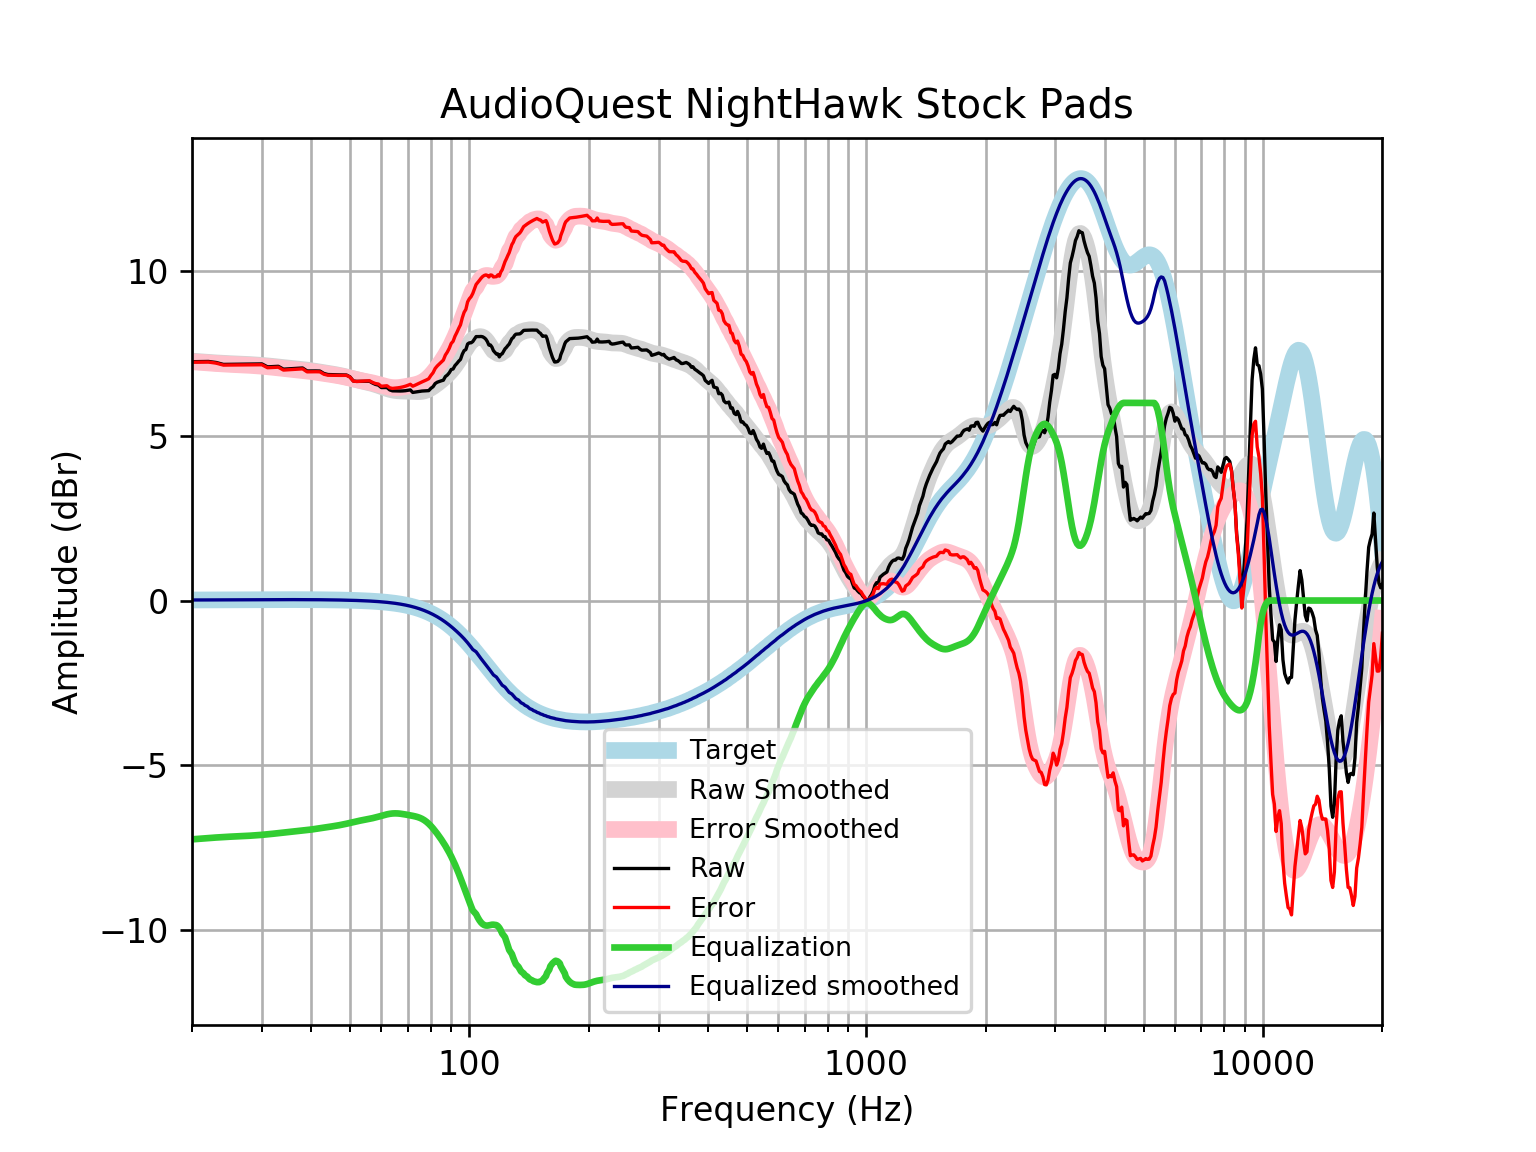

Data behind this chart, as committed beside it:
frequency, raw, error, smoothed, error_smoothed, equalization, equalized_raw, equalized_smoothed, target
20, 7.25, 7.233, 7.266, 7.249, -7.249, 0.0003431, 0.01646, 0.01648
21, 7.253, 7.236, 7.246, 7.229, -7.229, 0.02467, 0.01765, 0.01765
22, 7.257, 7.238, 7.229, 7.21, -7.21, 0.04677, 0.01877, 0.01876
23, 7.226, 7.206, 7.214, 7.194, -7.194, 0.03205, 0.01984, 0.01983
24, 7.167, 7.146, 7.2, 7.179, -7.179, -0.01197, 0.02085, 0.02084
25, 7.17, 7.148, 7.19, 7.168, -7.168, 0.00234, 0.02181, 0.02179
26, 7.172, 7.149, 7.181, 7.158, -7.158, 0.01421, 0.02271, 0.02269
27, 7.173, 7.15, 7.172, 7.149, -7.149, 0.02488, 0.02355, 0.02353
28, 7.175, 7.151, 7.163, 7.139, -7.139, 0.03644, 0.02433, 0.02431
29, 7.178, 7.153, 7.152, 7.127, -7.127, 0.05107, 0.02504, 0.02502
30, 7.183, 7.157, 7.138, 7.113, -7.113, 0.06989, 0.02567, 0.02566
31, 7.093, 7.067, 7.123, 7.097, -7.097, -0.003728, 0.02623, 0.02622
32, 7.101, 7.074, 7.106, 7.079, -7.079, 0.02174, 0.02668, 0.02668
33, 7.11, 7.083, 7.089, 7.062, -7.062, 0.04812, 0.02704, 0.02704
34, 7.023, 6.996, 7.072, 7.045, -7.045, -0.0223, 0.02728, 0.02728
35, 7.032, 7.005, 7.057, 7.03, -7.03, 0.002785, 0.0274, 0.0274
36, 7.042, 7.014, 7.042, 7.015, -7.015, 0.02707, 0.02739, 0.02739
37, 7.051, 7.024, 7.027, 7, -7, 0.05083, 0.02723, 0.02723
38, 7.059, 7.032, 7.012, 6.985, -6.985, 0.07399, 0.02691, 0.02692
39, 6.968, 6.942, 6.995, 6.968, -6.968, -0.0003271, 0.02643, 0.02644
40, 6.97, 6.945, 6.976, 6.95, -6.95, 0.02001, 0.02578, 0.02579
41, 6.97, 6.945, 6.957, 6.932, -6.932, 0.03807, 0.02495, 0.02496
42, 6.966, 6.942, 6.936, 6.912, -6.912, 0.05382, 0.02393, 0.02393
43, 6.892, 6.869, 6.916, 6.894, -6.894, -0.001768, 0.02272, 0.02272
44, 6.86, 6.839, 6.897, 6.876, -6.876, -0.01545, 0.0213, 0.0213
45, 6.856, 6.836, 6.878, 6.858, -6.858, -0.001974, 0.01968, 0.01967
46, 6.853, 6.835, 6.858, 6.84, -6.84, 0.01282, 0.01785, 0.01783
47, 6.85, 6.834, 6.836, 6.82, -6.82, 0.02966, 0.01579, 0.01577
48, 6.848, 6.834, 6.812, 6.799, -6.799, 0.04886, 0.0135, 0.01347
49, 6.846, 6.835, 6.786, 6.775, -6.775, 0.07031, 0.01097, 0.01094
50, 6.792, 6.783, 6.759, 6.751, -6.751, 0.04058, 0.008186, 0.008144
51, 6.664, 6.659, 6.732, 6.727, -6.727, -0.0623, 0.005126, 0.00508
52, 6.652, 6.65, 6.705, 6.703, -6.703, -0.05175, 0.001774, 0.001724
53, 6.653, 6.655, 6.68, 6.682, -6.682, -0.0293, -0.001894, -0.001946
54, 6.654, 6.66, 6.657, 6.663, -6.663, -0.008526, -0.005905, -0.005958
55, 6.656, 6.666, 6.635, 6.645, -6.645, 0.01084, -0.01029, -0.01034
56, 6.656, 6.672, 6.611, 6.627, -6.627, 0.02981, -0.01508, -0.01514
57, 6.602, 6.623, 6.586, 6.607, -6.607, -0.004317, -0.02033, -0.02038
58, 6.56, 6.586, 6.559, 6.585, -6.585, -0.02465, -0.02607, -0.02611
59, 6.539, 6.571, 6.529, 6.561, -6.561, -0.02177, -0.03234, -0.03238
60, 6.465, 6.504, 6.497, 6.536, -6.536, -0.07117, -0.03921, -0.03925
61, 6.465, 6.512, 6.465, 6.512, -6.512, -0.0465, -0.04672, -0.04675
62, 6.465, 6.52, 6.436, 6.491, -6.491, -0.02546, -0.05494, -0.05496
63, 6.393, 6.457, 6.41, 6.474, -6.474, -0.08139, -0.06392, -0.06393
64, 6.365, 6.439, 6.39, 6.464, -6.464, -0.09907, -0.07372, -0.07373
65, 6.362, 6.447, 6.376, 6.461, -6.461, -0.09837, -0.0844, -0.08441
66, 6.36, 6.456, 6.367, 6.463, -6.463, -0.1031, -0.09604, -0.09603
67, 6.36, 6.468, 6.362, 6.471, -6.471, -0.1109, -0.1087, -0.1087
68, 6.363, 6.485, 6.359, 6.482, -6.482, -0.1189, -0.1224, -0.1224
69, 6.369, 6.507, 6.357, 6.494, -6.494, -0.1251, -0.1372, -0.1372
70, 6.38, 6.533, 6.355, 6.508, -6.508, -0.1282, -0.1533, -0.1533
71, 6.393, 6.564, 6.351, 6.522, -6.522, -0.1285, -0.1706, -0.1706
72, 6.316, 6.506, 6.347, 6.536, -6.536, -0.2197, -0.1892, -0.1892
73, 6.327, 6.537, 6.343, 6.552, -6.552, -0.2246, -0.2092, -0.2092
74, 6.341, 6.572, 6.341, 6.571, -6.571, -0.2301, -0.2306, -0.2305
75, 6.352, 6.605, 6.343, 6.596, -6.596, -0.2441, -0.2535, -0.2534
76, 6.359, 6.637, 6.35, 6.628, -6.628, -0.2687, -0.2778, -0.2778
77, 6.363, 6.667, 6.365, 6.668, -6.668, -0.3048, -0.3037, -0.3037
78, 6.367, 6.698, 6.387, 6.718, -6.718, -0.3512, -0.3312, -0.3312
79, 6.372, 6.732, 6.416, 6.777, -6.777, -0.4053, -0.3604, -0.3603
... 553 more rows
